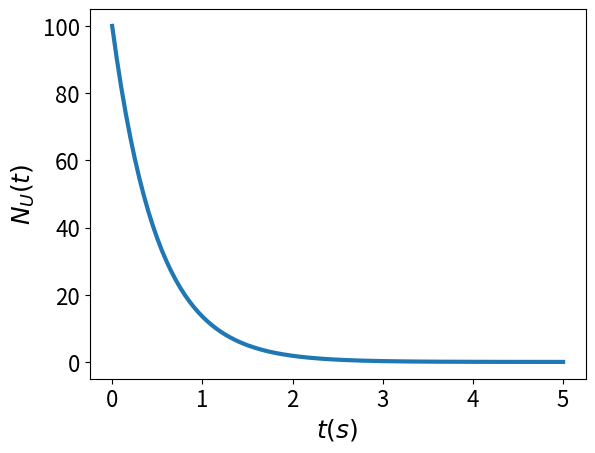

Source code (Python):
# -*- coding: utf-8 -*-
"""
=====================
Peluruhan Radioaktif
Solusi Eksak
[redacted]
=====================
"""

import matplotlib.pyplot as plt
import numpy as np

plt.rcParams['figure.dpi'] = 300
# plt.rc('font', size=10) #controls default text size
plt.rc('axes', titlesize=18) #fontsize of the title
plt.rc('axes', labelsize=18) #fontsize of the x and y labels
plt.rc('xtick', labelsize=16) #fontsize of the x tick labels
plt.rc('ytick', labelsize=16) #fontsize of the y tick labels
# plt.rc('legend', fontsize=10) #fontsize of the legend
# plt.rcParams.update(plt.rcParamsDefault)
# %matplotlib inline

# Initialize Variable
tmin = 0
tmax = 5
tau = 0.5
Ngrid = 200
t = np.linspace(tmin,tmax,Ngrid)
NU0 = 100

# Calculate Uranium Decay
NU = NU0*np.exp(-t/tau)


# Plot
plt.plot(t,NU,'-',linewidth=3.0)
plt.xlabel('$t (s)$')
plt.ylabel('$N_U(t)$')
# plt.xlabel('$t (s)$',fontsize=28)
# plt.ylabel('$N_U(t)$',fontsize=28)
plt.show()
